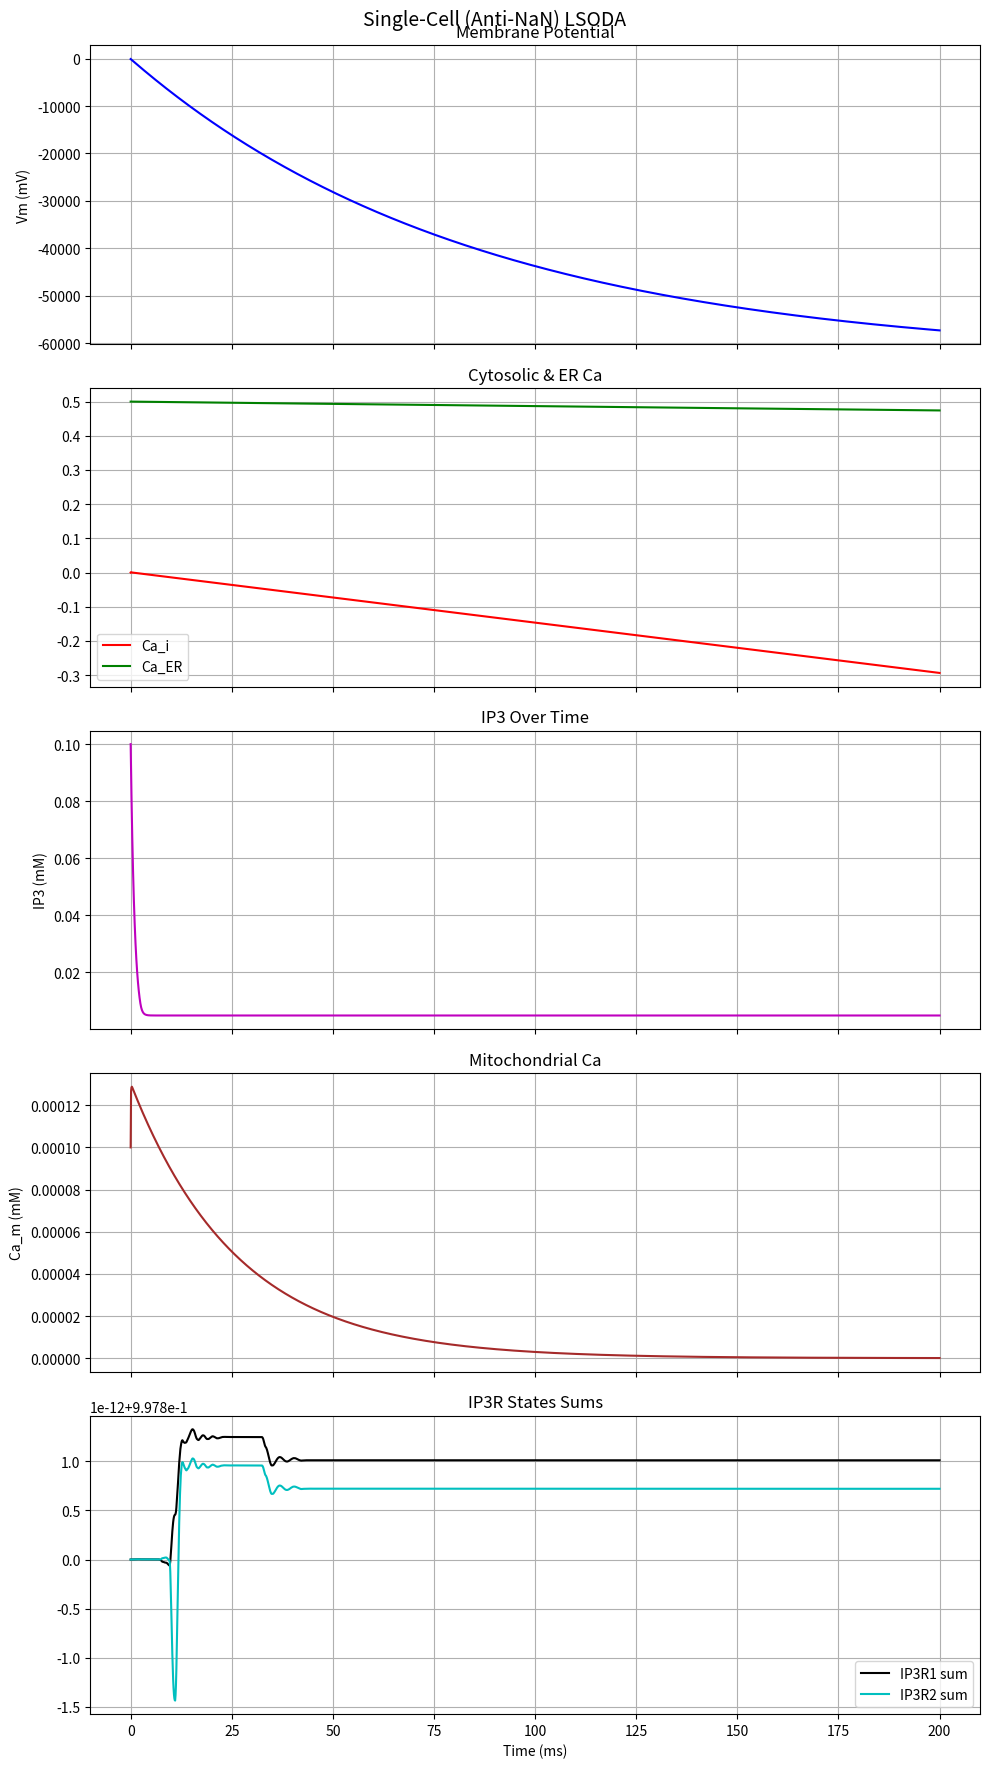
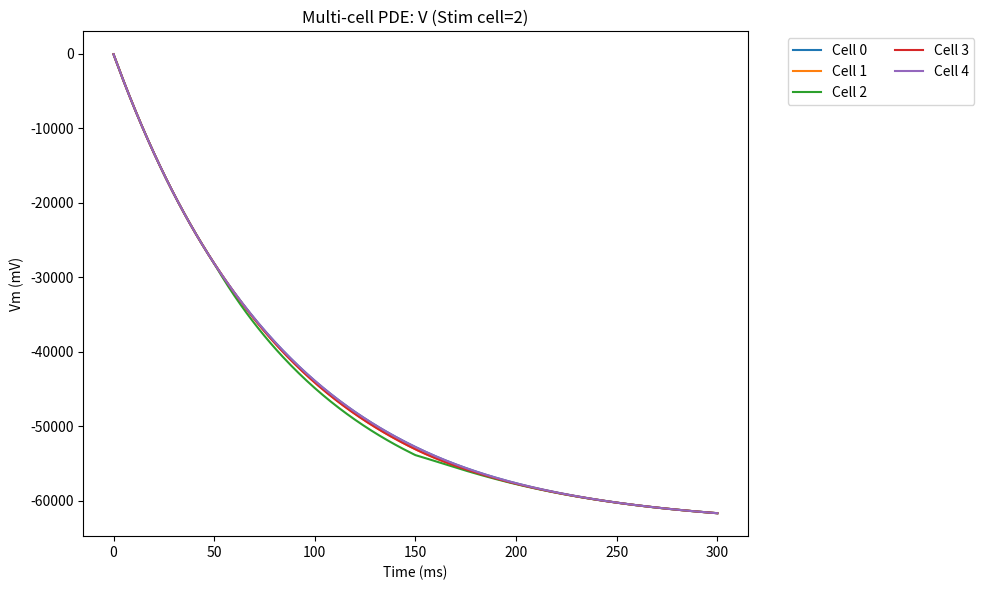
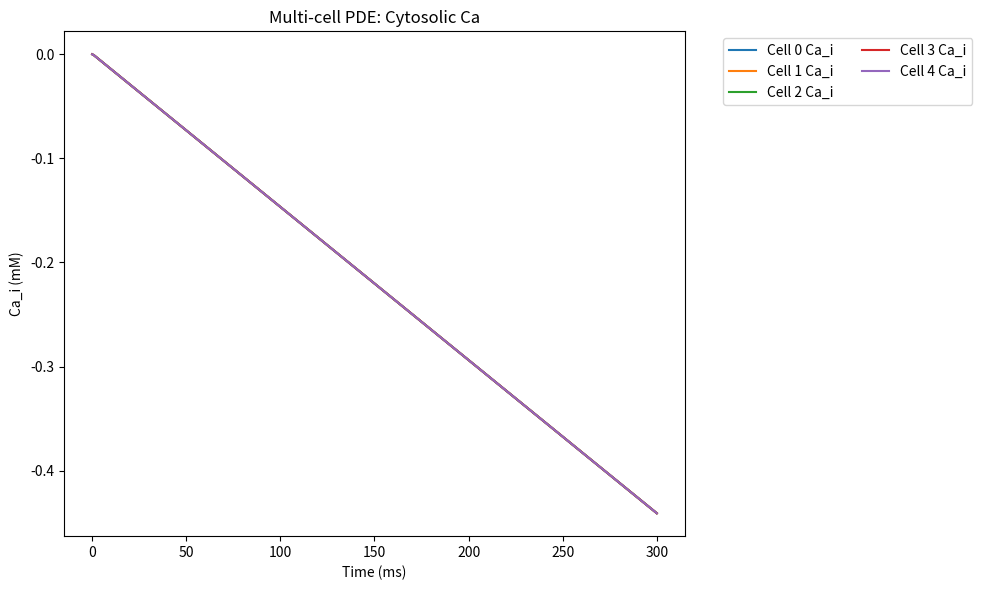

Reproduce these figures in Python, in order.
#!/usr/bin/env python3
# -*- coding: utf-8 -*-

"""
aman7_phase5c_multicells4_antiNaN.py

This version prevents Inf/NaN by:
1) Clamping the IP3R gating states between [0,1].
2) Clamping Ca_i, Ca_ER, Ca_m, IP3 to a max range.
3) Clamping IP3R flux if it exceeds a threshold.
4) Using method='LSODA' instead of 'BDF' for better numerical stability in some stiff+nonstiff systems.

Author: [Your Name]
Date: [Date]
"""

import time
import math
import numpy as np
import matplotlib.pyplot as plt
from scipy.integrate import solve_ivp

###############################################################################
# 1) GLOBALS & SAFE OPS
###############################################################################
FARADAY_CONSTANT = 96485.0
GAS_CONSTANT     = 8314.0
TEMPERATURE      = 310.0

MEMBRANE_CAPACITANCE = 0.94  # pF
CELL_VOLUME    = 2e-12
V_CYTO         = CELL_VOLUME
ER_VOLUME      = CELL_VOLUME * 0.2
Z_CA           = 2.0

# Buffers
BSCYT, AKSCYT = 225.0, 0.1
BSER,  AKSER  = 2000.0, 1.0
BM,    AKM    = 111.0, 0.123

# PMCA
P1, P2 = 0.1, 0.01

# For exponent clamping
EXP_CAP = 50.0

def safe_exp(x, cap=EXP_CAP):
    if x > cap:
        x = cap
    elif x < -cap:
        x = -cap
    return math.exp(x)

###############################################################################
# 2) REVERSAL POTENTIALS
###############################################################################
def calculate_reversal_potentials(K_out, K_in, Ca_out, Ca_in, Na_out, Na_in, Cl_out, Cl_in):
    valK  = (GAS_CONSTANT*TEMPERATURE)/(1.0*FARADAY_CONSTANT)
    revK  = valK* math.log(K_out/K_in)

    valCa= (GAS_CONSTANT*TEMPERATURE)/(2.0*FARADAY_CONSTANT)
    revCa= valCa* math.log(Ca_out/Ca_in)

    valNa= (GAS_CONSTANT*TEMPERATURE)/(1.0*FARADAY_CONSTANT)
    revNa= valNa* math.log(Na_out/Na_in)

    valCl= (GAS_CONSTANT*TEMPERATURE)/(1.0*FARADAY_CONSTANT)
    revCl= valCl* math.log(Cl_out/Cl_in)
    return revK, revCa, revNa, revCl

###############################################################################
# 3) BUFFER FACTORS & IP3R
###############################################################################
def calculate_buffering_factors(Ca_i, Ca_ER):
    Ca_i  = max(Ca_i,1e-12)
    Ca_ER = max(Ca_ER,1e-12)
    top1= (BSCYT*AKSCYT)/((AKSCYT+Ca_i)**2)
    top2= (BM*AKM)/((AKM+Ca_i)**2)
    beta_cyt= 1.0/(1.0+ top1+ top2)

    top3= (BSER*AKSER)/((AKSER+ Ca_ER)**2)
    top4= (BM*AKM)/((AKM+ Ca_ER)**2)
    beta_er= 1.0/(1.0+ top3+ top4)
    return beta_cyt, beta_er

# De Young-Keizer IP3R
A1, A2, A3, A4, A5 = 400.0, 0.2, 400.0, 0.2, 20.0
D1, D2, D3, D4, D5 = 0.13, 1.049, 0.9434, 0.1445, 0.08234
# If your v1 is too large => big flux => overflow. Let's reduce it from 90 -> 10
V1= 10.0  
B1= A1*D1
B2= A2*D2
B3= A3*D3
B4= A4*D4
B5= A5*D5

def clamp01(x):
    """Clamp a gating variable x into [0, 1]."""
    return max(0.0, min(1.0, x))

def calculate_ip3r_states(Ca_i, IP3, x000, x100, x010, x001, x110, x101, x011, x111):
    Ca_i= max(Ca_i,1e-12)
    IP3 = max(IP3,1e-12)

    f1  = B5*x010 - A5*Ca_i*x000
    f2  = B1*x100 - A1*IP3*x000
    f3  = B4*x001 - A4*Ca_i*x000
    f4  = B5*x110 - A5*Ca_i*x100
    f5  = B2*x101 - A2*Ca_i*x100
    f6  = B1*x110 - A1*IP3*x010
    f7  = B4*x011 - A4*Ca_i*x010
    f8  = B5*x011 - A5*Ca_i*x001
    f9  = B3*x101 - A3*IP3*x001
    f10 = B2*x111 - A2*Ca_i*x110
    f11 = B5*x111 - A5*Ca_i*x101
    f12 = B3*x111 - A3*IP3*x011

    dx000= f1 + f2 + f3
    dx100= f4 + f5 - f2
    dx010= -f1+ f6 + f7
    dx001= f8 - f3+ f9
    dx110= -f4- f6+ f10
    dx101= f11- f9- f5
    dx011= -f8- f7+ f12
    dx111= -f11- f12- f10

    return (dx000,dx100,dx010,dx001,dx110,dx101,dx011,dx111)

def calculate_ip3r_flux(x110, Ca_ER, Ca_i):
    Ca_i= max(Ca_i,1e-12)
    Ca_ER= max(Ca_ER,1e-12)
    flux= V1* (x110**3)* (Ca_ER- Ca_i)
    # clamp flux to avoid huge blowups
    if abs(flux) > 1e4:
        flux= max(min(flux, 1e4), -1e4)
    return flux

###############################################################################
# 4) MITO & IP3 ODE
###############################################################################
PMITO=2.776e-20
PSI_MV= 160.0
PSI_VOLTS= PSI_MV/1000.0
ALPHM= 0.2
ALPHI= 1.0
VNC= 1.836
ANA=5000.0
AKNA=8000.0
AKCA=8.0

def calculate_pmca_flux(Ca_i, dpmca):
    Ca_i= max(Ca_i,1e-12)
    vu=1540000.0
    vm=2200000.0
    aku=0.303
    akmp=0.14
    aru=1.8
    arm=2.1
    u4= (vu*(Ca_i**aru))/(Ca_i**aru+ aku**aru)
    u5= (vm*(Ca_i**arm))/(Ca_i**arm+ akmp**arm)
    cJpmca= (dpmca*u4+ (1.0- dpmca)* u5)/6.6253e5
    return cJpmca, u4, u5

def calculate_mito_fluxes(Ca_i, Ca_m):
    Ca_i= max(Ca_i,1e-12)
    Ca_m= max(Ca_m,1e-12)
    bb= (Z_CA* PSI_VOLTS* FARADAY_CONSTANT)/(GAS_CONSTANT* TEMPERATURE)
    e_neg= safe_exp(-bb)
    if math.isinf(e_neg) or math.isnan(e_neg):
        e_neg= 0.0

    Vmito= CELL_VOLUME*0.08
    top_uni= (ALPHM* Ca_i* e_neg) - (ALPHI* Ca_m)
    J_uni= (PMITO/Vmito)* bb*(top_uni/(e_neg-1))

    som= (ANA**3)* Ca_m/( (AKNA**3)* AKCA )
    soe= (ANA**3)* Ca_i/( (AKNA**3)* AKCA )
    B= safe_exp( 0.5* PSI_VOLTS* Z_CA* FARADAY_CONSTANT/(GAS_CONSTANT* TEMPERATURE))
    denom= 1 + (ANA**3/(AKNA**3)) + Ca_m/AKCA + som + (ANA**3/(AKNA**3)) + Ca_i/AKCA + soe
    J_nc= VNC*( B* som - (1.0/B)* soe )/ denom
    return J_uni, J_nc

# IP3 ODE
PROD_IP3=0.01
V2IP3=  12.5
AK2IP3= 6.0
V3IP3=  0.9
AK3IP3= 0.1
AK4IP3= 1.0

def ip3_ode(Ca_i, IP3):
    Ca_i= max(Ca_i,1e-12)
    IP3=  max(IP3,1e-12)
    term1= PROD_IP3
    denom2= (1.0+ (AK2IP3/IP3))
    term2= V2IP3/ denom2

    denom3a= (1.0+ (AK3IP3/IP3))
    denom3b= (1.0+ (AK4IP3/Ca_i))
    term3= (V3IP3/ denom3a)* (1.0/ denom3b)

    dIP3dt= term1 - term2 - term3
    new_IP3= IP3+ dIP3dt
    if new_IP3>0.1:
        dIP3dt= (0.1- IP3)
    if new_IP3<1e-12:
        dIP3dt= (1e-12- IP3)
    return dIP3dt

###############################################################################
# 5) CURRENTS
###############################################################################
def calculate_currents(V, Ca_i, atp, dpmca, Ca_ER, x110, x1102, IP3, p):
    Ca_i= max(Ca_i,1e-12)
    Ca_ER= max(Ca_ER,1e-12)

    # CaL gating
    argA= -(V- p['activation_midpoint_CaL'])/ p['activation_slope_CaL']
    d_inf= 1.0/(1.0+ safe_exp(argA))

    argB= (V- p['inactivation_midpoint_CaL'])/ p['inactivation_slope_CaL']
    partB= 1.0/(1.0+ safe_exp(argB))

    argC= (p['voltage_shift_CaL']- V)/ p['slope_factor_CaL']
    partC= p['amplitude_factor_CaL']/(1.0+ safe_exp(argC))
    f_inf= partB+ partC

    # Kir
    shiftKir= p['voltage_shift_Kir61']
    slopeKir= p['voltage_slope_Kir61']
    denomKir= 1.0+ safe_exp((V- p['reversal_potential_K']- shiftKir)/ slopeKir)
    I_Kir61= ( p['conductance_Kir61'] * atp * math.sqrt(p['K_out']/ p['reference_K'])
               * (V- p['reversal_potential_K'])/ denomKir )

    # TRPC
    I_TRPC1= p['conductance_TRPC1']*( V- p['reversal_potential_Ca'] )

    # CaCC
    fracCa= Ca_i/( Ca_i+ p['calcium_activation_threshold_CaCC'] )
    I_CaCC= p['conductance_CaCC']* fracCa* (V- p['reversal_potential_Cl'])

    # CaL
    I_CaL= p['conductance_CaL']* d_inf* f_inf* (V- p['reversal_potential_Ca'])

    # Leak
    I_leak= p['conductance_leak']*( V- p['reversal_potential_K'])

    # PMCA
    cJpmca,_,_= calculate_pmca_flux(Ca_i, dpmca)
    I_PMCA= cJpmca* Z_CA* FARADAY_CONSTANT* CELL_VOLUME* 1e6

    # SERCA
    J_SERCA= p['k_serca']*(Ca_i**2)/(Ca_i**2+ p['Km_serca']**2)
    # ER leak
    J_ER_leak= p['leak_rate_er']*(Ca_ER- Ca_i)
    # NCX
    iNcxNum= (p['Na_in']**3)/(p['Na_in']**3+ 87.5**3)
    iNcxDen= (p['Ca_out']/(p['Ca_out']+ 1.0))
    I_NCX= p['k_ncx']* iNcxNum* iNcxDen

    # IP3R flux
    J_IP3R1= calculate_ip3r_flux(x110,  Ca_ER, Ca_i)* p['conductance_IP3R1']
    J_IP3R2= calculate_ip3r_flux(x1102, Ca_ER, Ca_i)* p['conductance_IP3R2']
    J_IP3R= J_IP3R1+ J_IP3R2

    # RyR
    partRy= Ca_i/( Ca_i+ 0.3)
    J_RyR= p['conductance_RyR']* partRy* (Ca_ER- Ca_i)

    return (
        I_Kir61, I_TRPC1, I_CaCC, I_CaL, I_leak,
        d_inf, f_inf, I_PMCA, J_SERCA, J_ER_leak, I_NCX, J_IP3R, J_RyR
    )

###############################################################################
# 6) SINGLE-CELL MODEL
###############################################################################
def single_cell_model_noNaN(t, y, p):
    """
    We clamp everything inside the function to avoid runaway states.
    """
    # parse
    (V, Ca_i, atp, dpmca, Ca_ER,
     x000, x100, x010, x001, x110, x101, x011, x111,
     IP3, Ca_m,
     x0002, x1002, x0102, x0012, x1102, x1012, x0112, x1112)= y

    # clamp states inside
    Ca_i   = max(1e-12, min(10.0, Ca_i))       # clamp Ca_i
    Ca_ER  = max(1e-12, min(10.0, Ca_ER))      # clamp ER
    Ca_m   = max(1e-12, min(10.0, Ca_m))       # clamp Mito Ca
    IP3    = max(1e-12, min(0.1, IP3))         # clamp IP3
    # clamp gating states: 0..1
    x000   = clamp01(x000)
    x100   = clamp01(x100)
    x010   = clamp01(x010)
    x001   = clamp01(x001)
    x110   = clamp01(x110)
    x101   = clamp01(x101)
    x011   = clamp01(x011)
    x111   = clamp01(x111)
    x0002  = clamp01(x0002)
    x1002  = clamp01(x1002)
    x0102  = clamp01(x0102)
    x0012  = clamp01(x0012)
    x1102  = clamp01(x1102)
    x1012  = clamp01(x1012)
    x0112  = clamp01(x0112)
    x1112  = clamp01(x1112)

    # Now compute derivatives
    (dx000,dx100,dx010,dx001,dx110,dx101,dx011,dx111) = calculate_ip3r_states(
        Ca_i, IP3, x000, x100, x010, x001, x110, x101, x011, x111
    )
    (dx0002,dx1002,dx0102,dx0012,dx1102,dx1012,dx0112,dx1112) = calculate_ip3r_states(
        Ca_i, IP3, x0002, x1002, x0102, x0012, x1102, x1012, x0112, x1112
    )

    (I_Kir61, I_TRPC1, I_CaCC, I_CaL, I_leak,
     d_inf, f_inf, I_PMCA, J_SERCA, J_ER_leak, I_NCX, J_IP3R, J_RyR)= \
         calculate_currents(V, Ca_i, atp, dpmca, Ca_ER, x110, x1102, IP3, p)

    dV_dt= (
        - I_Kir61 - I_TRPC1 - I_CaCC - I_CaL
        - I_leak  - I_PMCA   - I_NCX
    )/ MEMBRANE_CAPACITANCE

    Ca_influx= -I_CaL/(2.0* Z_CA* FARADAY_CONSTANT* CELL_VOLUME)
    Ca_efflux= (-I_PMCA - I_NCX)/(2.0* Z_CA* FARADAY_CONSTANT* CELL_VOLUME)
    beta_cyt, beta_er= calculate_buffering_factors(Ca_i, Ca_ER)

    dCa_dt= beta_cyt*( Ca_influx+ Ca_efflux+ J_ER_leak+ J_IP3R+ J_RyR - J_SERCA)
    dCa_ER_dt= beta_er*( (V_CYTO/ER_VOLUME)*( J_SERCA- J_ER_leak- J_IP3R- J_RyR))

    w1= P1* Ca_i
    w2= P2
    taom= 1.0/(w1+ w2)
    dpmcainf= w2/(w1+ w2)
    ddpmca_dt= (dpmcainf- dpmca)/ taom

    dIP3_dt= ip3_ode(Ca_i, IP3)

    J_uni, J_nc= calculate_mito_fluxes(Ca_i, Ca_m)
    dCa_m_dt= J_uni- J_nc

    return [
        dV_dt, dCa_dt, 0.0, ddpmca_dt, dCa_ER_dt,
        dx000,dx100,dx010,dx001, dx110,dx101,dx011,dx111,
        dIP3_dt, dCa_m_dt,
        dx0002,dx1002,dx0102,dx0012,dx1102,dx1012,dx0112,dx1112
    ]

###############################################################################
# 7) SINGLE-CELL RUN & PLOT
###############################################################################
def run_single_cell_sim(params):
    # init
    y0= [
        params['initial_voltage'],
        params['initial_calcium'],
        params['initial_atp'],
        params['initial_dpmca'],
        params['Ca_ER_initial'],

        0.27,0.039,0.29,0.17,0.042,0.0033,0.18,0.0035,
        0.1,
        0.0001,
        0.27,0.039,0.29,0.17,0.042,0.0033,0.18,0.0035
    ]
    t_span= (0, params['simulation_duration'])
    t_eval= np.linspace(0, params['simulation_duration'], params['time_points'])

    def rhs(t, Y):
        return single_cell_model_noNaN(t, Y, params)

    print("[INFO] Single-cell simulation started with method='LSODA' ...")
    start_time= time.perf_counter()
    sol= solve_ivp(rhs, t_span, y0,
                   t_eval=t_eval,
                   method='LSODA',  # more robust
                   max_step=0.5,    # smaller step => more stable
                   rtol=1e-6,
                   atol=1e-9)
    end_time= time.perf_counter()
    print(f"[INFO] Single-cell simulation completed in {end_time - start_time:.4f} s.")

    return sol

def plot_single_cell_results(sol, params):
    t= sol.t
    Y= sol.y

    V= Y[0,:]
    Ca_i= Y[1,:]
    dpmca= Y[3,:]
    Ca_ER= Y[4,:]
    x000= Y[5,:]
    x100= Y[6,:]
    x010= Y[7,:]
    x001= Y[8,:]
    x110= Y[9,:]
    x101= Y[10,:]
    x011= Y[11,:]
    x111= Y[12,:]
    IP3=  Y[13,:]
    Ca_m= Y[14,:]
    x0002= Y[15,:]
    x1002= Y[16,:]
    x0102= Y[17,:]
    x0012= Y[18,:]
    x1102=Y[19,:]
    x1012=Y[20,:]
    x0112=Y[21,:]
    x1112=Y[22,:]

    fig, axs= plt.subplots(5,1, figsize=(10,18), sharex=True)
    fig.suptitle("Single-Cell (Anti-NaN) LSODA", fontsize=14)

    axs[0].plot(t, V, 'b')
    axs[0].set_ylabel("Vm (mV)")
    axs[0].set_title("Membrane Potential")
    axs[0].grid(True)

    axs[1].plot(t, Ca_i, 'r', label="Ca_i")
    axs[1].plot(t, Ca_ER,'g', label="Ca_ER")
    axs[1].grid(True)
    axs[1].legend()
    axs[1].set_title("Cytosolic & ER Ca")

    axs[2].plot(t, IP3, 'm')
    axs[2].set_ylabel("IP3 (mM)")
    axs[2].grid(True)
    axs[2].set_title("IP3 Over Time")

    axs[3].plot(t, Ca_m, 'brown')
    axs[3].set_ylabel("Ca_m (mM)")
    axs[3].grid(True)
    axs[3].set_title("Mitochondrial Ca")

    sum_ip3r1= x000+ x100+ x010+ x001+ x110+ x101+ x011+ x111
    sum_ip3r2= x0002+ x1002+ x0102+ x0012+ x1102+ x1012+ x0112+ x1112
    axs[4].plot(t, sum_ip3r1, 'k', label="IP3R1 sum")
    axs[4].plot(t, sum_ip3r2, 'c', label="IP3R2 sum")
    axs[4].grid(True)
    axs[4].legend()
    axs[4].set_title("IP3R States Sums")

    axs[-1].set_xlabel("Time (ms)")
    plt.tight_layout()
    plt.show()

###############################################################################
# 8) MULTI-CELL PDE
###############################################################################
def multi_cell_rhs_antiNaN(t, Y, params_multi):
    Ng   = params_multi["Ng"]
    nvar = params_multi["nvar"]
    g_gap= params_multi["g_gap"]
    dx   = params_multi["dx"]
    cm   = params_multi["mem_cap"]
    cpar = params_multi["cell_params"]

    I_app_val= params_multi["I_app_val"]
    stim_cell= params_multi["stim_cell"]
    s_start= params_multi["stim_start"]
    s_end  = params_multi["stim_end"]

    dYdt= np.zeros_like(Y)
    for i in range(Ng):
        idx0= i*nvar
        idx1= idx0+ nvar
        y_i= Y[idx0: idx1]

        # single cell derivative
        dy_i= single_cell_model_noNaN(t, y_i, cpar)
        V_i= y_i[0]
        dV_i= dy_i[0]

        if i==0:
            V_left= V_i
        else:
            V_left= Y[(i-1)* nvar + 0]
        if i== Ng-1:
            V_right= V_i
        else:
            V_right= Y[(i+1)* nvar + 0]

        I_gj= g_gap*( (V_left + V_right - 2* V_i)/(dx**2))
        dV_multi= dV_i+ (I_gj/cm)

        if (s_start <= t <= s_end) and (i== stim_cell):
            dV_multi+= (I_app_val/cm)

        dy_i[0]= dV_multi
        dYdt[idx0:idx1]= dy_i

    return dYdt

def run_multi_cell_sim(params_multi):
    Ng   = params_multi["Ng"]
    nvar = params_multi["nvar"]
    t0, tf= params_multi["t_span"]
    dt    = params_multi["dt"]
    cpar  = params_multi["cell_params"]

    # build Y0
    ic_single= [
        cpar['initial_voltage'],
        cpar['initial_calcium'],
        cpar['initial_atp'],
        cpar['initial_dpmca'],
        cpar['Ca_ER_initial'],
        0.27,0.039,0.29,0.17,0.042,0.0033,0.18,0.0035,
        0.1,
        0.0001,
        0.27,0.039,0.29,0.17,0.042,0.0033,0.18,0.0035
    ]
    Y0= np.tile(ic_single, Ng)

    def rhs(t, Y):
        return multi_cell_rhs_antiNaN(t, Y, params_multi)

    t_eval= np.arange(t0, tf+ dt, dt)
    print("[INFO] Multi-cell PDE-like run (anti-NaN, method='LSODA') ...")
    start_t= time.perf_counter()
    sol= solve_ivp(rhs, (t0, tf), Y0, t_eval=t_eval,
                   method='LSODA', max_step=0.5,
                   rtol=1e-6, atol=1e-9)
    end_t= time.perf_counter()
    print(f"[INFO] Multi-cell simulation finished in {end_t- start_t:.4f}s.")
    return sol

def plot_multi_cell_results(sol, params_multi):
    t= sol.t
    Y= sol.y
    Ng   = params_multi["Ng"]
    nvar = params_multi["nvar"]

    plt.figure(figsize=(10,6))
    for i in range(Ng):
        idxV= i*nvar + 0
        Vm_i= Y[idxV,:]
        plt.plot(t, Vm_i, label=f"Cell {i}")
    plt.title(f"Multi-cell PDE: V (Stim cell={params_multi['stim_cell']})")
    plt.xlabel("Time (ms)")
    plt.ylabel("Vm (mV)")
    plt.legend(bbox_to_anchor=(1.05,1), loc="upper left", ncol=2)
    plt.tight_layout()
    plt.show()

    plt.figure(figsize=(10,6))
    for i in range(Ng):
        idxCa= i*nvar + 1
        Ca_i= Y[idxCa,:]
        plt.plot(t, Ca_i, label=f"Cell {i} Ca_i")
    plt.title("Multi-cell PDE: Cytosolic Ca")
    plt.xlabel("Time (ms)")
    plt.ylabel("Ca_i (mM)")
    plt.legend(bbox_to_anchor=(1.05,1), loc="upper left", ncol=2)
    plt.tight_layout()
    plt.show()

###############################################################################
# 9) MAIN
###############################################################################
if __name__=="__main__":
    cell_params= {
        'K_out':6.26, 'K_in':140.0, 'Ca_out':2.0, 'Ca_in':1e-4,
        'Na_out':140.0, 'Na_in':15.38, 'Cl_out':110.0, 'Cl_in':9.65,

        'conductance_Kir61':0.01,
        'conductance_TRPC1':0.001,
        'conductance_CaCC':0.001,
        'conductance_CaL':0.0005,
        'conductance_leak':0.01,
        'conductance_IP3R1':0.1,
        'conductance_IP3R2':0.05,
        'conductance_RyR':0.01,

        'k_serca':0.1,
        'Km_serca':0.5,
        'leak_rate_er':0.05,
        'k_ncx':0.001,

        'calcium_extrusion_rate':100.0,
        'resting_calcium':0.001,
        'calcium_activation_threshold_CaCC':0.0005,
        'reference_K':5.4,
        'voltage_slope_Kir61':6.0,
        'voltage_shift_Kir61':15.0,

        'activation_midpoint_CaL':-40.0,
        'activation_slope_CaL':4.0,
        'inactivation_midpoint_CaL':-45.0,
        'inactivation_slope_CaL':5.0,
        'voltage_shift_CaL':50.0,
        'slope_factor_CaL':20.0,
        'amplitude_factor_CaL':0.6,

        'simulation_duration':200.0,
        'time_points':2001,

        'initial_voltage':-70.0,
        'initial_calcium':1e-4,
        'initial_atp':4.4,
        'initial_dpmca':1.0,
        'Ca_ER_initial':0.5
    }

    # Reversals
    rk, rca, rna, rcl= calculate_reversal_potentials(
        cell_params['K_out'], cell_params['K_in'],
        cell_params['Ca_out'], cell_params['Ca_in'],
        cell_params['Na_out'], cell_params['Na_in'],
        cell_params['Cl_out'], cell_params['Cl_in']
    )
    cell_params['reversal_potential_K'] =  rk*1e3
    cell_params['reversal_potential_Ca']= rca*1e3
    cell_params['reversal_potential_Na']= rna*1e3
    cell_params['reversal_potential_Cl']= rcl*1e3

    # Single cell run
    sol_single= run_single_cell_sim(cell_params)
    plot_single_cell_results(sol_single, cell_params)

    # Multi cell
    params_multi= {
        "Ng":5,
        "nvar":23,
        "g_gap":0.02,
        "dx":1.0,
        "mem_cap": MEMBRANE_CAPACITANCE,
        "cell_params": cell_params,

        "I_app_val": -50.0,
        "stim_cell":2,
        "stim_start":50.0,
        "stim_end":150.0,

        "t_span":(0.0, 300.0),
        "dt":1.0
    }
    sol_multi= run_multi_cell_sim(params_multi)
    plot_multi_cell_results(sol_multi, params_multi)

    print("[INFO] Done. If you still see Inf/NaN, consider lowering v1 further or max_step further.")
